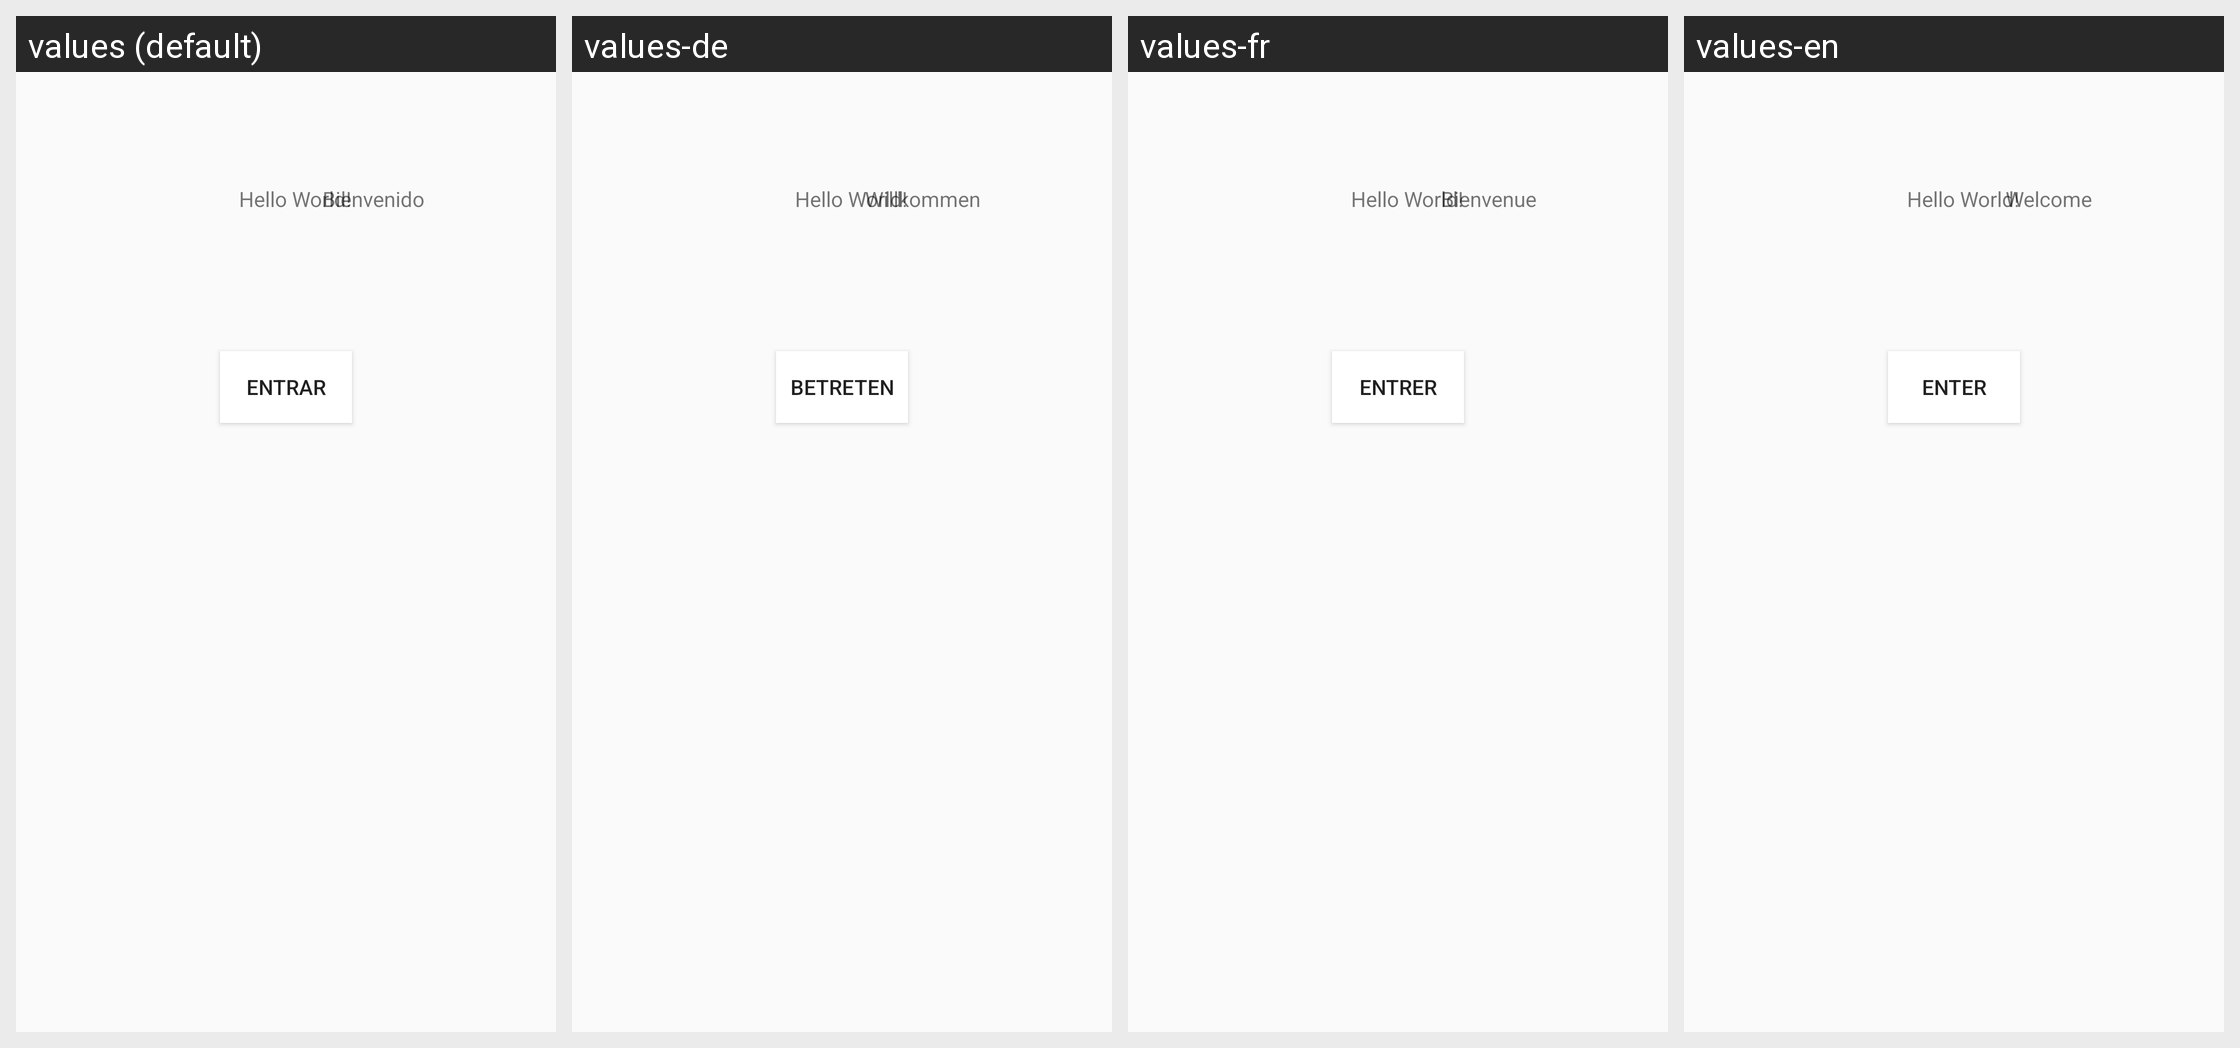

Translations of the strings shown on this Android screen, per locale in the grid:
Android screen res/layout/activity_main.xml rendered under 4 locales, left to right: values (default), values-de, values-fr, values-en. Device: Nexus 5 (rendered at 1080×1920; each locale shown at half size, 540×960, under a caption strip naming it); theme AppTheme.
Strings drawn on this screen, with the default value and each locale's value (text and hints the layout hard-codes, and strings that could not be matched under every locale, appear in the picture but are not listed):

tituboton
  values: Entrar
  values-de: Betreten
  values-fr: Entrer
  values-en: Enter

titulo
  values: Bienvenido
  values-de: Willkommen
  values-fr: Bienvenue
  values-en: Welcome
